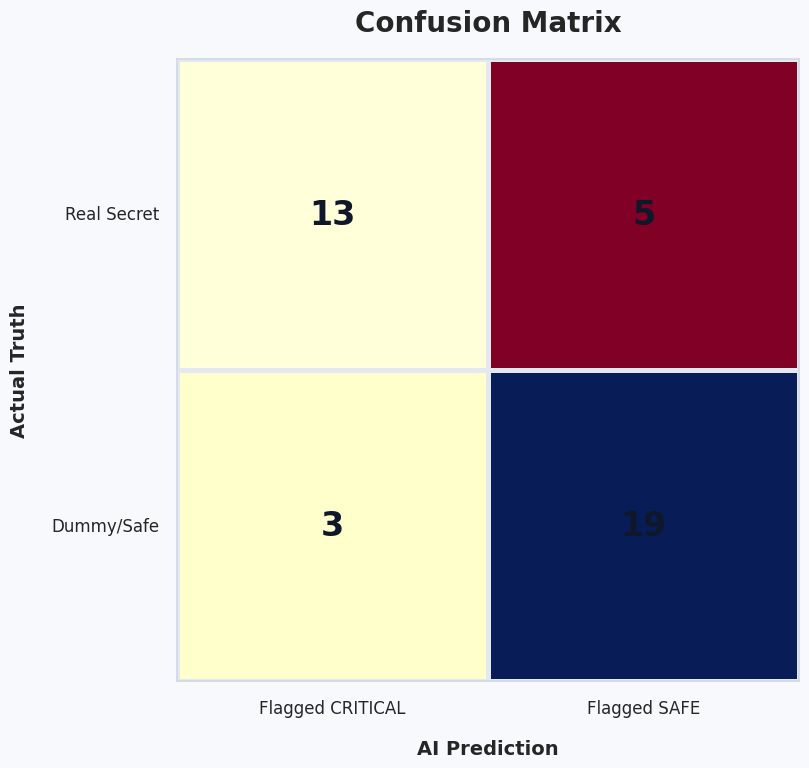
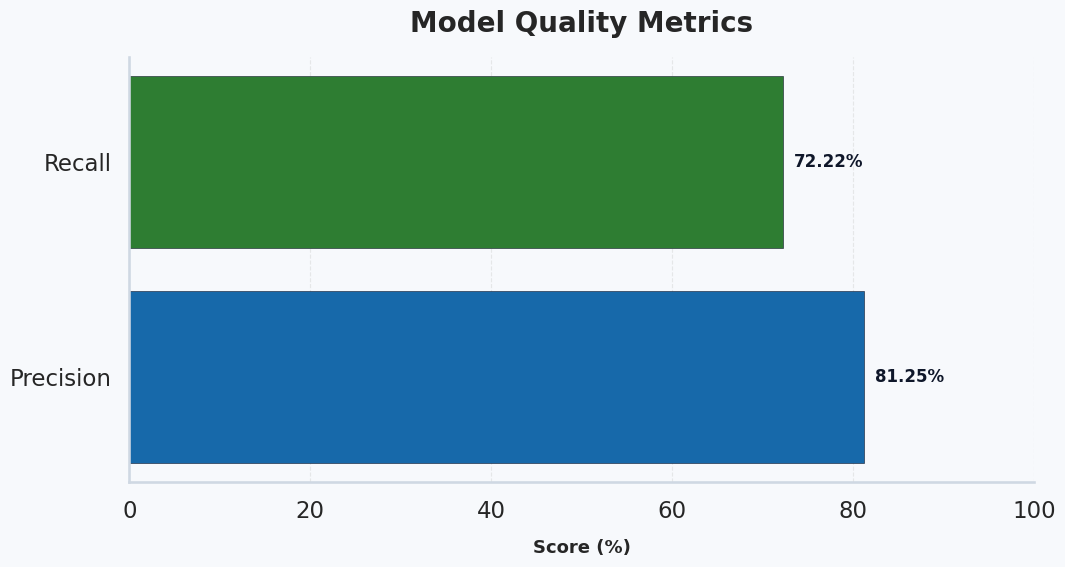

Write Python code to recreate these figures, in order.
from __future__ import annotations

from pathlib import Path

import matplotlib.pyplot as plt
import numpy as np
import seaborn as sns


def generate_confusion_matrix(output_path: Path) -> None:
    """Create a presentation-ready confusion matrix heatmap."""
    # Matrix layout:
    # rows    = Actual Truth   [Real Secret, Dummy/Safe]
    # columns = AI Prediction  [Flagged CRITICAL, Flagged SAFE]
    counts = np.array([
        [13, 5],
        [3, 19],
    ])

    # True predictions are on the diagonal; false predictions are off-diagonal.
    true_cells = np.array([
        [13, 0],
        [0, 19],
    ])
    false_cells = np.array([
        [0, 5],
        [3, 0],
    ])

    labels_x = ["Flagged CRITICAL", "Flagged SAFE"]
    labels_y = ["Real Secret", "Dummy/Safe"]

    sns.set_theme(style="white", context="talk")
    fig, ax = plt.subplots(figsize=(11, 8), dpi=180)
    fig.patch.set_facecolor("#F7F9FC")
    ax.set_facecolor("#F7F9FC")

    # Layer 1: True predictions (cool, confidence-inspiring tones).
    sns.heatmap(
        true_cells,
        mask=true_cells == 0,
        cmap=sns.color_palette("YlGnBu", as_cmap=True),
        cbar=False,
        square=True,
        linewidths=2.5,
        linecolor="#E4E8F1",
        ax=ax,
    )

    # Layer 2: False predictions (warm warning tones).
    sns.heatmap(
        false_cells,
        mask=false_cells == 0,
        cmap=sns.color_palette("YlOrRd", as_cmap=True),
        cbar=False,
        square=True,
        linewidths=2.5,
        linecolor="#E4E8F1",
        ax=ax,
    )

    # Clear numeric annotations for the presentation deck.
    for i in range(counts.shape[0]):
        for j in range(counts.shape[1]):
            ax.text(
                j + 0.5,
                i + 0.5,
                f"{counts[i, j]}",
                ha="center",
                va="center",
                fontsize=24,
                fontweight="bold",
                color="#0F172A",
            )

    ax.set_xticks(np.arange(len(labels_x)) + 0.5)
    ax.set_yticks(np.arange(len(labels_y)) + 0.5)
    ax.set_xticklabels(labels_x, rotation=0, fontsize=12)
    ax.set_yticklabels(labels_y, rotation=0, fontsize=12)

    ax.set_xlabel("AI Prediction", fontsize=14, fontweight="semibold", labelpad=16)
    ax.set_ylabel("Actual Truth", fontsize=14, fontweight="semibold", labelpad=16)
    ax.set_title("Confusion Matrix", fontsize=20, fontweight="bold", pad=20)

    # Subtle frame styling for enterprise-friendly visuals.
    for spine in ax.spines.values():
        spine.set_visible(True)
        spine.set_linewidth(1.2)
        spine.set_edgecolor("#CFD8E3")

    plt.tight_layout()
    fig.savefig(output_path, bbox_inches="tight")
    plt.close(fig)


def generate_metrics_bar(output_path: Path) -> None:
    """Create a polished horizontal bar chart for precision and recall."""
    metrics = ["Precision", "Recall"]
    values = [81.25, 72.22]

    sns.set_theme(style="whitegrid", context="talk")
    fig, ax = plt.subplots(figsize=(11, 6), dpi=180)
    fig.patch.set_facecolor("#F7F9FC")
    ax.set_facecolor("#F7F9FC")

    colors = ["#1769AA", "#2E7D32"]
    bars = ax.barh(metrics, values, color=colors, edgecolor="#0F172A", linewidth=0.4)

    ax.set_xlim(0, 100)
    ax.set_xlabel("Score (%)", fontsize=13, fontweight="semibold", labelpad=12)
    ax.set_title("Model Quality Metrics", fontsize=20, fontweight="bold", pad=18)

    ax.xaxis.grid(True, linestyle="--", linewidth=0.8, alpha=0.4)
    ax.yaxis.grid(False)

    for bar, value in zip(bars, values):
        ax.text(
            value + 1.2,
            bar.get_y() + bar.get_height() / 2,
            f"{value:.2f}%",
            va="center",
            ha="left",
            fontsize=12,
            fontweight="bold",
            color="#0F172A",
        )

    for spine in ["top", "right"]:
        ax.spines[spine].set_visible(False)
    ax.spines["left"].set_color("#CFD8E3")
    ax.spines["bottom"].set_color("#CFD8E3")

    plt.tight_layout()
    fig.savefig(output_path, bbox_inches="tight")
    plt.close(fig)


def main() -> None:
    reports_dir = Path("reports")
    reports_dir.mkdir(parents=True, exist_ok=True)

    generate_confusion_matrix(reports_dir / "confusion_matrix.png")
    generate_metrics_bar(reports_dir / "metrics_bar.png")

    print("Charts generated:")
    print(f"- {reports_dir / 'confusion_matrix.png'}")
    print(f"- {reports_dir / 'metrics_bar.png'}")


if __name__ == "__main__":
    main()
